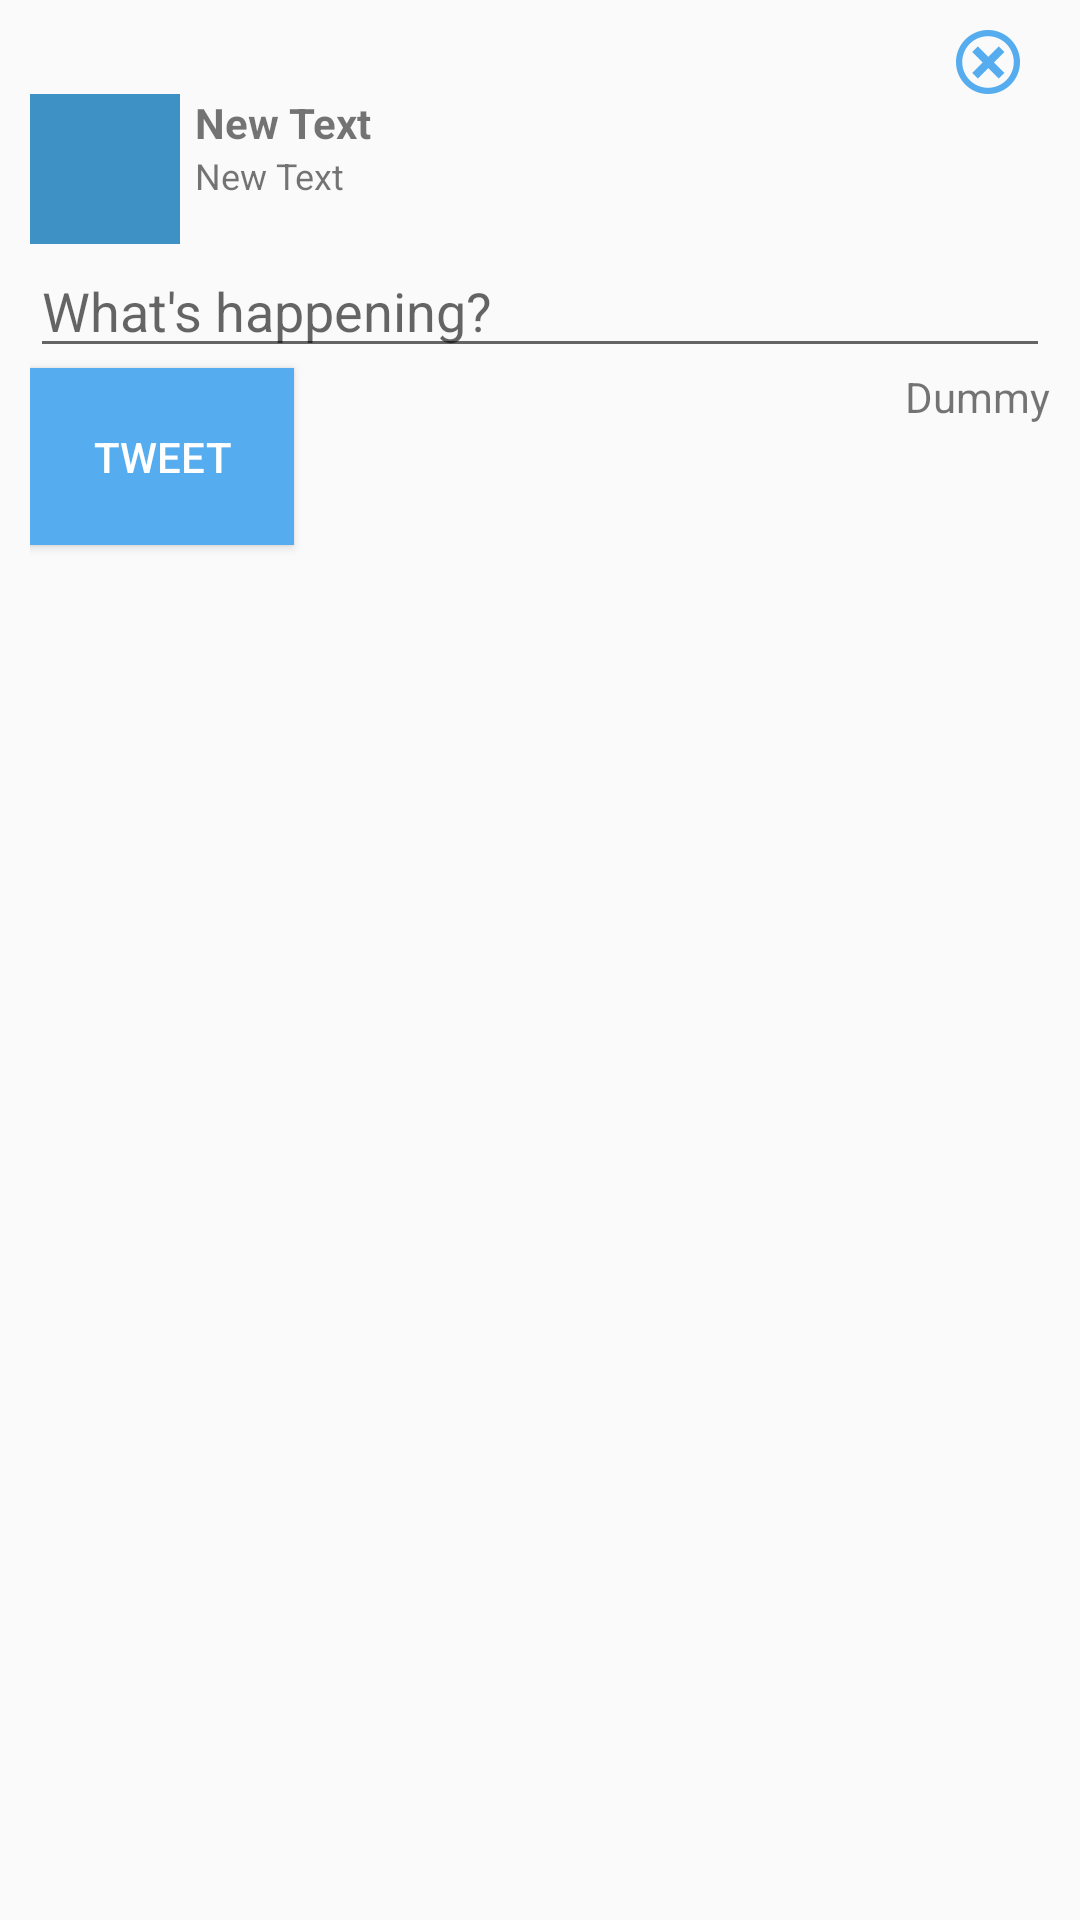

Reconstruct the res/layout file that produces this screen, plus the resources it refers to.
<!-- AndroidManifest.xml: application theme AppTheme -->
<!-- res/layout/dialog_compose.xml -->
<?xml version="1.0" encoding="utf-8"?>
<RelativeLayout xmlns:android="http://schemas.android.com/apk/res/android"
    android:layout_width="match_parent"
    android:layout_height="match_parent"
    android:padding="10dp"
    >

    <TextView
            android:layout_width="wrap_content"
            android:layout_height="wrap_content"
            android:id="@+id/tvCross"
            android:drawableLeft="@drawable/ic_close"
            android:drawablePadding="10dp"
            android:layout_alignParentRight="true"
            android:layout_alignParentTop="true"
            />

    <RelativeLayout
        android:layout_width="fill_parent"
        android:layout_height="wrap_content"
        android:id="@+id/rluser"
        android:layout_alignParentLeft="true"
        android:layout_alignParentStart="true"
        android:layout_below="@+id/tvCross">


        <ImageView
            android:layout_width="50dp"
            android:layout_height="50dp"
            android:id="@+id/ivCurrentProfile"
            android:layout_alignParentTop="true"
            android:layout_alignParentLeft="true"
            android:layout_alignParentStart="true"
            android:background="#ff3d91c4"
            android:layout_marginRight="5dp" />

        <TextView
            android:layout_width="wrap_content"
            android:layout_height="wrap_content"
            android:text="New Text"
            android:id="@+id/tvCurrentFullName"
            android:textStyle="bold"
            android:layout_alignParentTop="true"
            android:layout_toRightOf="@+id/ivCurrentProfile"
            />

        <TextView
            android:layout_width="wrap_content"
            android:layout_height="wrap_content"
            android:text="New Text"
            android:id="@+id/tvCurrentUsername"
            android:textSize="12sp"
            android:layout_below="@+id/tvCurrentFullName"
            android:layout_toRightOf="@+id/ivCurrentProfile"
            android:layout_toEndOf="@+id/ivCurrentProfile" />

    </RelativeLayout>

    <EditText
        android:layout_width="match_parent"
        android:layout_height="wrap_content"
        android:id="@+id/etNewTweet"
        android:hint="@string/tweet_hint"
        android:layout_below="@+id/rluser"/>

    <Button
        android:layout_width="wrap_content"
        android:layout_height="wrap_content"
        android:text="@string/tweet_button_label"
        android:id="@+id/btTweet"
        android:layout_below="@+id/etNewTweet"
        android:layout_alignParentLeft="true"
        android:layout_alignParentStart="true"
        android:padding="20dp"
        android:textColor="#ffffff"
        android:background="#55acee" />

    <TextView
        android:layout_width="wrap_content"
        android:layout_height="wrap_content"
        android:text="@string/dummy"
        android:id="@+id/tvChCount"
        android:layout_below="@+id/etNewTweet"
        android:layout_alignParentRight="true"
        android:layout_alignParentEnd="true" />


</RelativeLayout>
<!-- resources referenced by this layout -->
<resources>
  <!-- drawable ic_close: png bitmap (drawable-hdpi, 731 bytes) -->
  <string name="dummy">Dummy</string>
  <string name="tweet_button_label">TWEET</string>
  <string name="tweet_hint">What\'s happening?</string>
  <style name="AppTheme" parent="Theme.AppCompat.Light.DarkActionBar">
          <item name="android:actionBarStyle">@style/MyActionBar</item>
          <item name="android:actionBarTabTextStyle">@style/MyActionBarTabText</item>
  
          
          <item name="actionBarStyle">@style/MyActionBar</item>
          <item name="actionBarTabTextStyle">@style/MyActionBarTabText</item>
      </style>
  <style name="MyActionBar" parent="@style/Widget.AppCompat.Light.ActionBar.Solid.Inverse">
          <item name="android:background">@color/twitter_blue</item>
          <item name="android:titleTextStyle">@style/MyActionBar.TitleTextStyle</item>
  
          
          <item name="background">@color/twitter_blue</item>
          <item name="titleTextStyle">@style/MyActionBar.TitleTextStyle</item>
      </style>
  <style name="MyActionBarTabText" parent="@style/Widget.AppCompat.ActionBar.TabText">
          <item name="android:textColor">@color/white</item>
      </style>
  <color name="twitter_blue">#55acee</color>
  <style name="MyActionBar.TitleTextStyle" parent="@style/TextAppearance.AppCompat.Widget.ActionBar.Title">
          <item name="android:textColor">@color/white</item>
      </style>
  <color name="white">#ffffff</color>
</resources>
